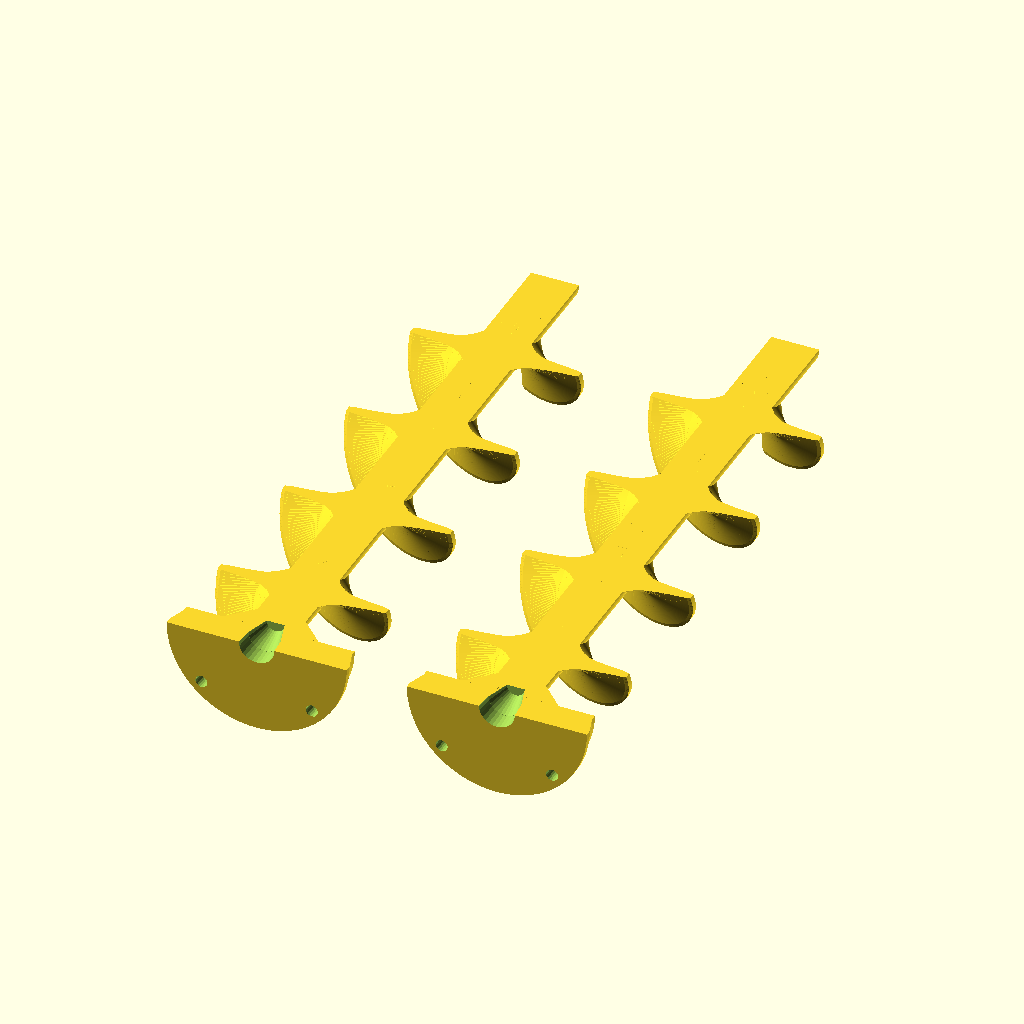
Cell 1 — every parameter at its default value.
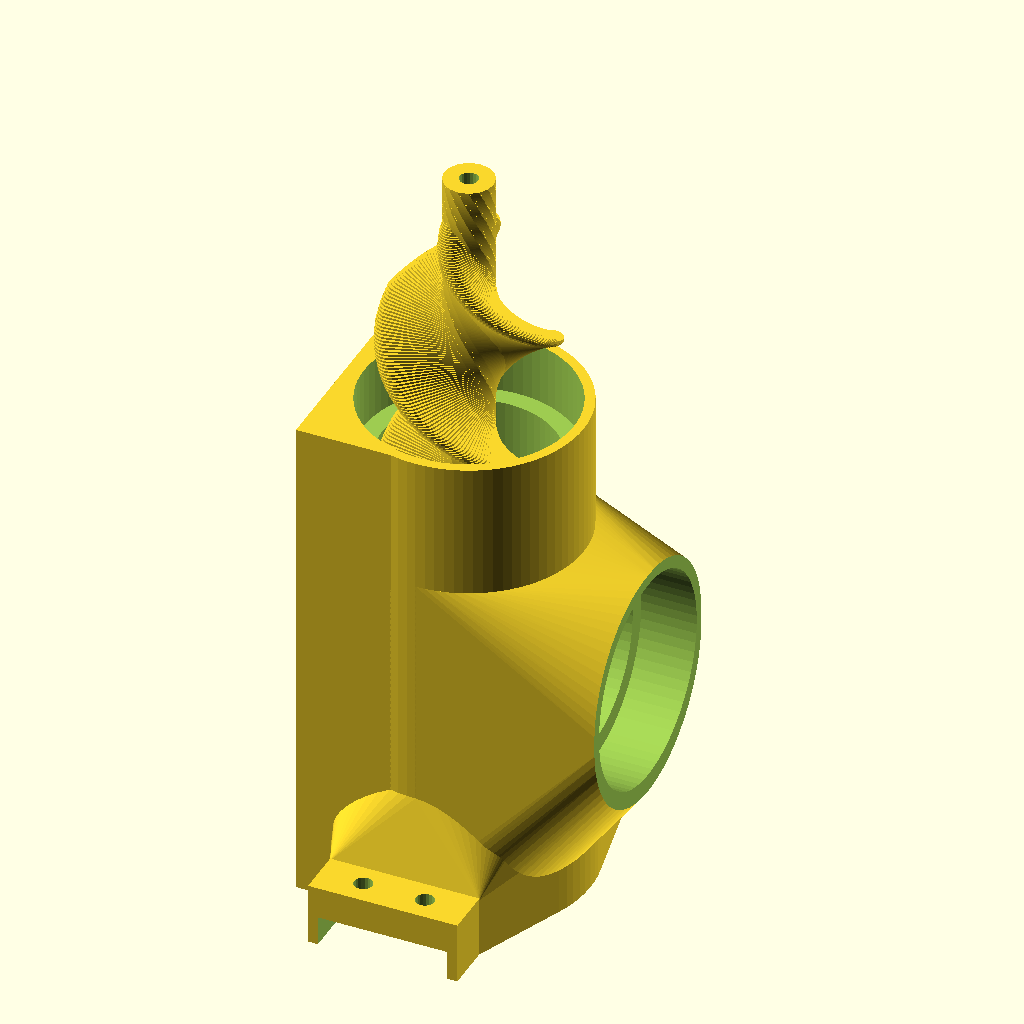
Cell 2 — part set to "all", the other parameters unchanged.
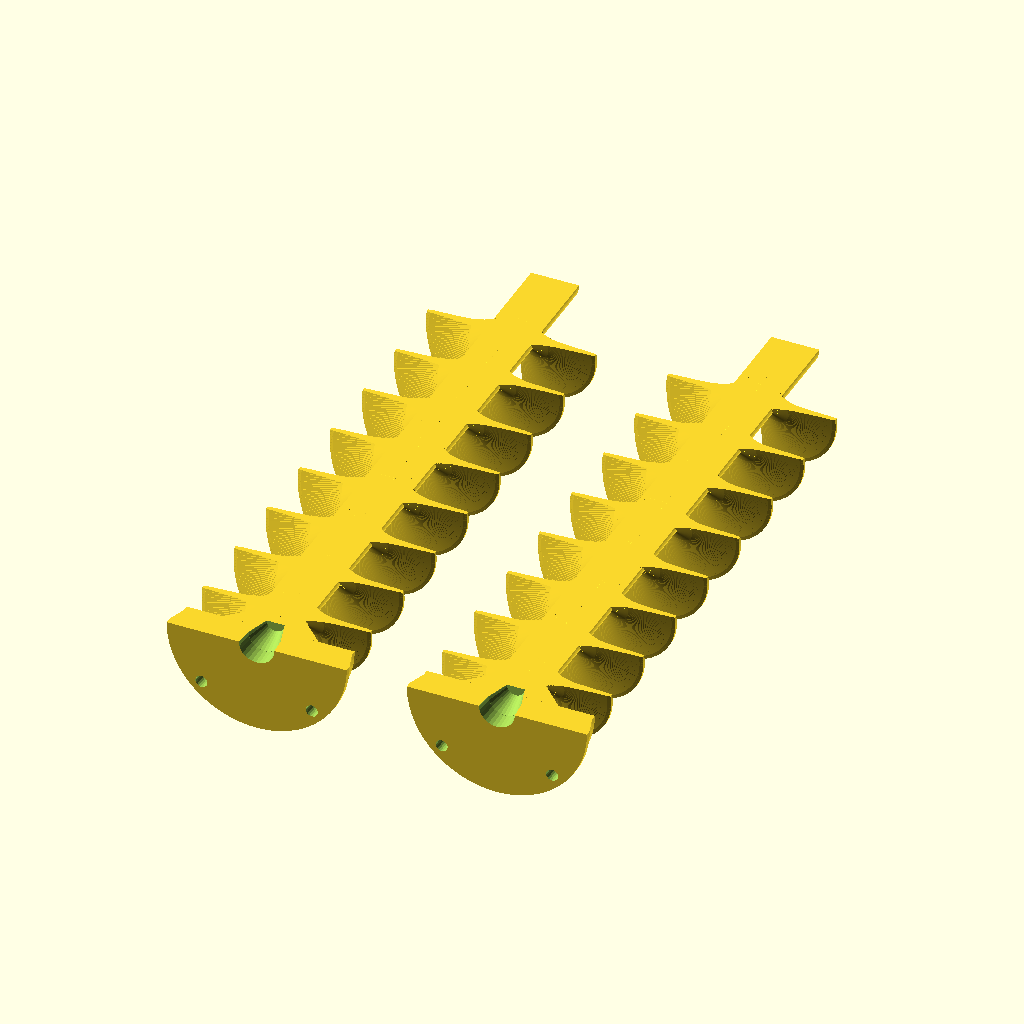
Cell 3: the same model with turns = 4.
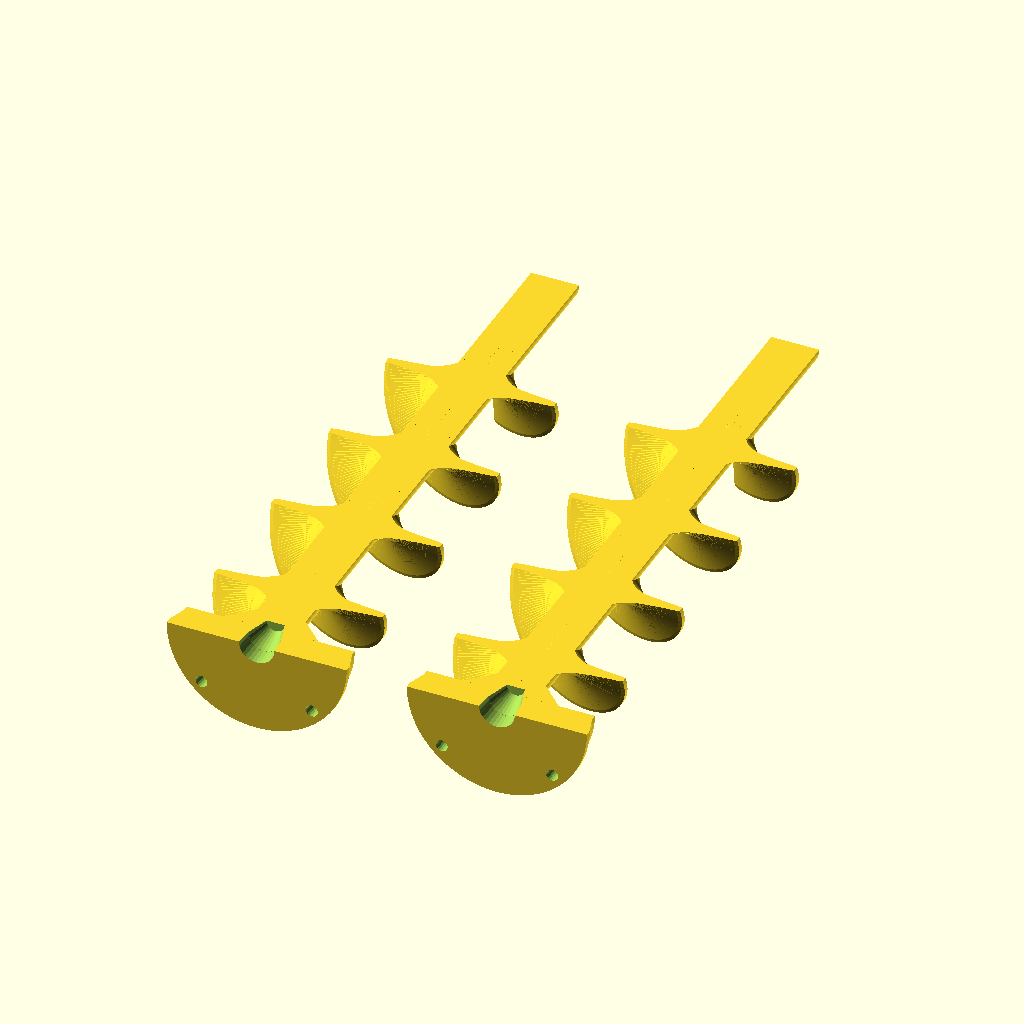
Cell 4: the same model with toff = 20.
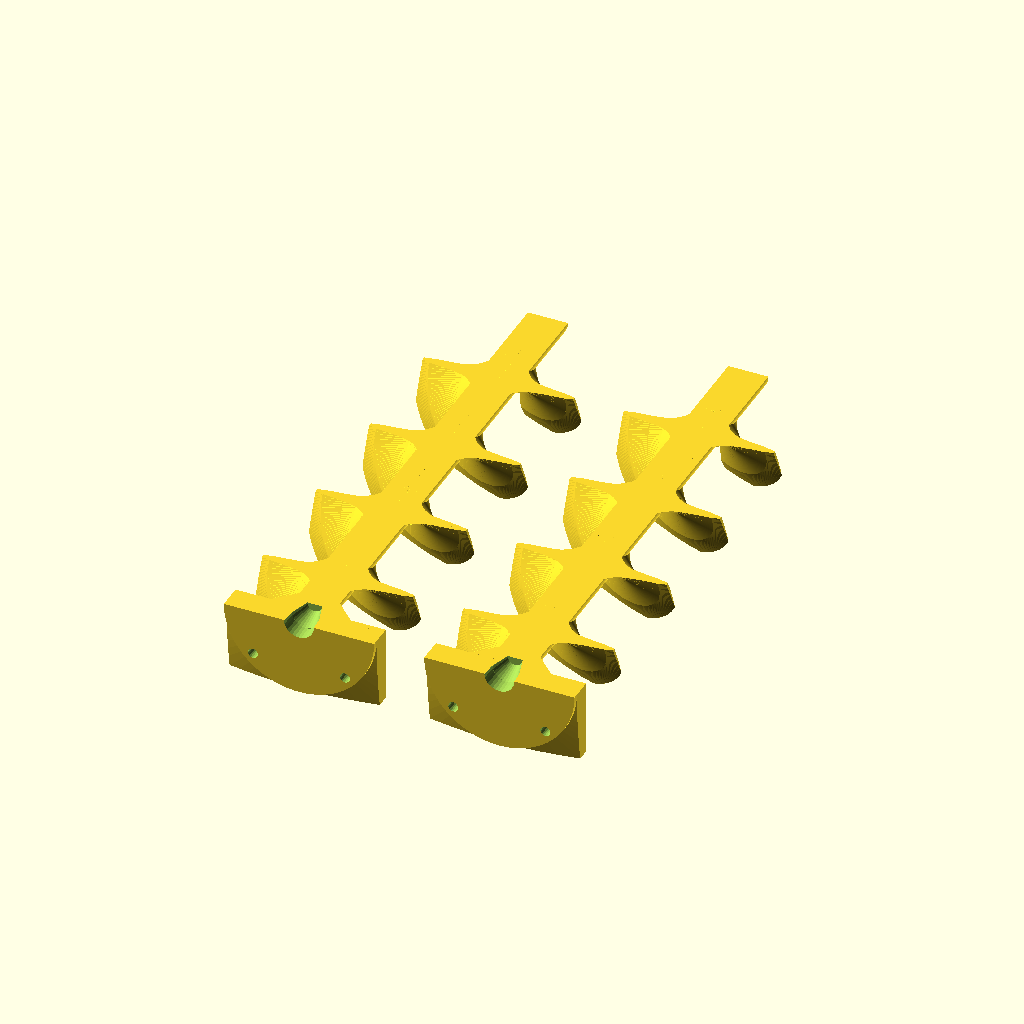
Cell 5 — pid set to 56, the other parameters unchanged.
The same orthographic view direction (rotation 55°, 0°, 25°; colour scheme Cornfield) for every cell, with the view re-fitted per cell, so scale and position can differ between cells.
Source of the model, Auger.scad:
part="halves"; // [all:Full Assembly,auger:Auger (Twisted Linear),auger2:Auger (Manual Twist),Cap:Pipe Cap,bplug:Bearing Plug,connector:Motor Connector,bridge:Connector Bridge]
turns=2;
th=25.4*4;
boff=0;
toff=10;
wt=1.6*2;
pid=28;
pod=34;
layh=.3;
slices=0; //floor(th/layh);
arms=2;
hopsex=1;
hops=2; // hop support
hopd2=152.4;
hoph2=100;
hopd3=hopd2;
hoph3=40;
if(part=="all")
{
  translate([0,0,-20]) connector();
  
//  pipe();
  auger2();
  *translate([0,0,-7]) linear_extrude(7) difference() { circle(d=22,$fn=50); circle(d=8,$fn=40); }
} else if(part=="bplug")
{
  difference() {
    union() {
      cylinder(d=8.2,h=8,$fn=40);
      cylinder(d=10,h=2,$fn=40);
      cylinder(d=21.8,h=1,$fn=60);
    }
    translate([0,0,-.1]) cylinder(d=3,h=10.2,$fn=20);
  }
} else if(part=="connector")
{
  connector();
  %color("blue") translate([-10.4,-30]) connector_bridge();
} else if(part=="bridge")
{
  connector_bridge();
} else if(part=="cap")
{
  difference() {
    union() {
      difference() {
        cylinder(d=pod+wt,h=25,$fn=50);
        translate([0,0,wt/2]) cylinder(d=pod,h=50,$fn=50);
      }
      translate([0,0,wt/2]) {
        difference() {
          cylinder(d=pid-.4,h=20,$fn=50);
          translate([0,0,-.1]) cylinder(d=22.2,h=20.2,$fn=50);
        }
        difference() {
          cylinder(d=22.2+wt,h=4,$fn=50);
          translate([0,0,10.8]) cylinder(d=20,h=3.22,$fn=50);
        }
      }
    }
    translate([0,0,-.1]) cylinder(d=20,h=50.2,$fn=50);
  }
} else if(part=="pipe")
{
  pipe();
} else if(part=="mold")
{
      mwt=2;
  intersection(){
    translate([pid*-1,-mwt,pid*-1]) cube([pid*2,th+mwt*4,pid]);
    difference() {
      translate([pid*-.5-mwt,-mwt,pid*-.5-mwt]) cube([pid+mwt*2,th+mwt*4,pid+mwt*2]);
      rotate([-90,0]) {
        auger();
        translate([0,0,-5]) cylinder(d=4,h=th+20,$fn=25);
      }
      for(y=[(th-toff)/8:(th-toff)/4:th-toff],x=[-10,10])
        translate([x,y,-30]) cylinder(d=3,h=60,$fn=20);
    }
  }
} else if(part=="auger2") {
  auger2();
} else if(part=="mold2") {
  difference() {
    translate([pid*-.5-2,-2,pid*-.5-2]) cube([pid+4,th+4,pid/2+2]);
    rotate([-90,0]) auger2(0);
    translate([0,-2.1,0]) rotate([-90,0]) cylinder(d=3,h=th+4.2,$fn=20);
  }
} else if(part=="auger") {
  auger();
} else {
  
  mirror([0,0,1]) halves();
}
module connector_bridge() {
  translate([0,9.7,4]) {
    cube([20.8,2,5.6]);
    cube([2,4.5,5.6]);
    translate([18.8,0]) cube([2,4.5,5.6]);
  }
  translate([0,-3]) cube([20.8,2.8,9.6]);
  difference() {
    translate([0,-3]) cube([20.8,23,4.7]);
    translate([10.4-1,10.1,-.1]) cube([2,12,2]);
    for(x=[5.4,15.4])
    {
      translate([x,4,-.01]) cylinder(d=3,h=5,$fn=20);
      translate([x,16,-.01]) cylinder(d=4,h=5,$fn=20);
    }
  }
}
module connector() {
  difference() {
    union() {
      translate([0,0,22]) cylinder(d=pod+wt,h=60,$fn=80);
      translate([(pod+wt)/-2-1,(pod+wt)/-2+.5]) cube([pod/2,pod+wt-1,82]);
      translate([0,0,40]) {
        *rotate([0,0,90]) cylinder(d=pod+wt,h=30,$fn=80);
        hull() {
          rotate([0,90]) cylinder(d=pod+wt,h=30,$fn=70);
          translate([0,0,pod/-1]) cylinder(d=pod+wt,h=pod*1.5+3,$fn=80);
        }
      }
      translate([-10.5-wt/2,-30]) difference() {
        cube([21+wt,10,10]);
        for(xo=[5,-5]) translate([(21+wt)/2+xo,4,-.01]) cylinder(d=3,h=20,$fn=20);
      }
      hull()
      {
        cylinder(d=36+wt,h=12,$fn=80);
        translate([0,0,12]) cylinder(d1=36+wt,d2=pod+wt,h=10,$fn=80);
        translate([-10.5-wt/2,-10.5-wt/2]) difference() {
          translate([0,46.5+wt]) mirror([0,1]) linear_extrude(9.7) hull() {
            square([21+wt,20]);
            translate([10.5+wt/2,34+wt]) circle(d=36+wt,$fn=80);
            translate([0,40]) square([21+wt,20]);
          }
          *cube([21+wt,46.5+wt,9.7]);
          *translate([wt/2,38,wt/2]) cube([21,18.5,9]);
        }
      }
    }
    translate([0,0,72]) cylinder(d=pod,h=11,$fn=70);
    translate([0,0,40]) rotate([0,90]) {
      cylinder(d=pid,h=31,$fn=60);
      translate([0,0,20]) cylinder(d=pod,h=11,$fn=70);
      translate([0,0,29]) cylinder(d=pod+wt*2,h=5,$fn=80);
    }
    translate([0,0,wt/2]) cylinder(d=36,h=12.1,$fn=70);
    translate([0,0,wt/2+12]) cylinder(d1=36,d2=pid+1,h=8.1,$fn=70);
    translate([0,0,wt/2+20]) cylinder(d1=pid+1,d2=pid,h=2.1,$fn=70);
    translate([0,0,wt/2+22]) cylinder(d=pid,h=90.1,$fn=70);
    translate([-10.5,-10.5,-.2]) 
      difference() {
        union() {
          linear_extrude(10) hull() {
          //cube([21,41,10]);
            translate([0,-10]) square([21,51]);
            translate([10.5,10.5]) circle(d=36,$fn=70);
          }
          translate([0,-20]) cube([21,20,5]);
        }
        *translate([0,pid*-.5+5]) cube([21,11,10]);
      
    }
    intersection() {
      translate([-20,-10,-.1]) cube([40,30,4]);
      translate([0,0,-.1]) cylinder(d=36,h=4,$fn=50);
    }
    for(y=[-20,30]) translate([-1,y,-.1]) cube([2,11,2]);
    for(x=[-5,5],y=[-14,34])
      translate([x,y,-.1]) {
        cylinder(d=4,h=4,$fn=28);
        translate([0,0,wt/2+.1]) cylinder(d=6,h=y>0?20:12,$fn=38);
        *translate([0,0,wt/2+12]) cylinder(d1=6,d2=0,h=10,$fn=38);
      }
  }
}
module halves() {
  for(side=[0,1]) translate([40*side,0]) rotate([0,0,90]) rotate([side*180,0]) intersection() {
      translate([-15,-15,side*-15]) cube([th+15,30,15]);
  *!rotate([0,180]) hopper();
  *hopper();
  //translate([-20,0])
  {
    *difference() {
    rotate([0,90])
        linear_extrude(th,convexity=8) { difference() { circle(d=34,h=th,$fn=60); circle(d=29.4,$fn=60); } }

        translate([20,0]) cylinder(d=24,h=20,$fn=80);
      }
    rotate([0,90])
      {
      auger();
    *#for(z=[0,th-7]) translate([0,0,z]) linear_extrude(7) difference() { circle(d=22,$fn=50); circle(d=8,$fn=24); }
    }
  }
  }
}
module pipe() {
  difference() {
    linear_extrude(th,convexity=5) {
      difference() {
        circle(d=pod,$fn=60);
        circle(d=pid,$fn=60);
      }
    }
    translate([0,0,th-pid/2-5]) rotate([90,0]) cylinder(d=pid-10,h=pid,$fn=50);
  }
}
module hopper() {
  difference() {
    translate([0,0,10]) cylinder(d=34,h=41,$fn=80);
    cylinder(d1=22,d2=29.4,h=52,$fn=60);
    translate([-20,0]) rotate([0,90]) cylinder(d=34,h=60,$fn=80);
  }
  if(hopsex>1)
  translate([0,0,51]) difference() {
    union() {
      cylinder(d1=34,d2=hopd2,h=hoph2,$fn=100);
      if(hops>0)
      for(r=[18:360/5:359]) if(r!=270) rotate([0,0,r]) translate([0,hopd2/2-20,hoph2]) mirror([0,0,1]) {
        if(hops==1)
          cylinder(d=8,h=hoph2+68,$fn=40);
        else if(hops==2)
          difference(){
            cylinder(d=12,h=50,$fn=40);
            translate([0,0,40]) cylinder(d=8,h=50,$fn=40);
          }
      }
    }
    translate([0,0,-.1]) cylinder(d1=29.4,d2=hopd2-4.6,h=hoph2+.2,$fn=100);
  }
  if(hopsex>2)
  translate([0,0,51+hoph2]) difference() {
    cylinder(d1=hopd2,d2=hopd3,h=hoph3,$fn=100);
    translate([0,0,-.1]) cylinder(d1=hopd2-4.6,d2=hopd3-4.6,h=hoph3+.2,$fn=100);
  }
}
module auger_base() {
  translate([0,0,-5]) cylinder(d=30,h=1,$fn=80);
  translate([0,0,-4]) cylinder(d1=30,d2=pid,h=3,$fn=80);
  translate([0,0,-1]) cylinder(d=pid,h=1,$fn=80);
  cylinder(d1=16,d2=8,h=4,$fn=50);
}
module auger_base_holes() {
    for(r=[0:90:359],x=[13]) rotate([0,0,r]) translate([x,0,-5.1]) cylinder(d=2,h=5,$fn=20);
    translate([0,0,-5.1]) cylinder(d1=6,d2=5.5,h=3,$fn=30);
    translate([0,0,-2.2]) cylinder(d1=5.5,d2=3,h=4,$fn=30);
    *translate([0,0,-5.01]) for(z=[0:layh:4-layh]) translate([0,0,z]) linear_extrude(layh-.8) difference() { offset((4-z)/2) auger_profile(); auger_profile(); }
  }
module auger2(rod=1) {
  c=floor(th/layh);
  lr=(360*turns)/c;
  echo(str("Layers: ",c," Height: ",layh," Rotate: ",lr));
  difference() {
    union() {
      auger_base();
      for(i=[0:c-1])
      {
        scale=1;
        if(scale!=1) echo(str("Scale: ",scale));
          translate([0,0,i*layh])
            rotate([0,0,-i*lr])
              linear_extrude(layh+.01)
                auger_profile(d1=8*scale,d2=4*scale,fdist=(i>=c-80?((c-i)/80)*(pid/2):pid/2));
      }
    }
    if(rod)
      translate([0,0,-.1]) cylinder(d=3,h=th+.2,$fn=20);
    auger_base_holes();
  }
}
module auger_profile(d1=8,d2=4,fdist=pid/2) {
  dist=fdist-d2/2;
  for(r=[0:360/arms:359]) {
    hull2() {
      circle(d=d1,$fn=16);
      rotate([0,0,r])
        translate([dist*(1/3),0]) circle(d=d1/2+d2/2,$fn=16);
      rotate([0,0,r])
        translate([dist,0])
          circle(d=d2,$fn=16);
   }
  }
}
module hull2() {
  for(i=[0:$children-2])
    hull()
      children([i:i+1]);
}
module auger(scale=[],slices=slices) {
  difference() {
    union() { auger_base();
  for(r=[-30:360/arms:359]) rotate([0,0,r]) 
    intersection(){
      cylinder(d=pid,h=th,$fn=100);
      union(){
        cylinder(r=4,h=th,$fn=50);
        translate([0,0,boff]) linear_extrude(th-boff-toff,convexity=10,twist=turns*360,slices=slices,scale=scale,$fn=200)
          translate([0,-3]) polygon([[0,0],[6,5],[9,7],[12,9],[14,12],[10,11],[5,8],[0,6]]);//square([15,4]);
      }
    }
  }
  rotate([0,0,45]) auger_base_holes();
    *translate([0,0,-.01]) cylinder(d=3,h=th+.02,$fn=20);
  }
}
Parameter table extracted from the source (name, type, default, range or options):
part: string, default "halves", options "all", "auger", "auger2", "Cap", "bplug", "connector", "bridge"
turns: number, default 2
boff: number, default 0
toff: number, default 10
pid: number, default 28
pod: number, default 34
layh: number, default 0.3
slices: number, default 0
arms: number, default 2
hopsex: number, default 1
hops: number, default 2
hopd2: number, default 152.4
hoph2: number, default 100
hoph3: number, default 40
